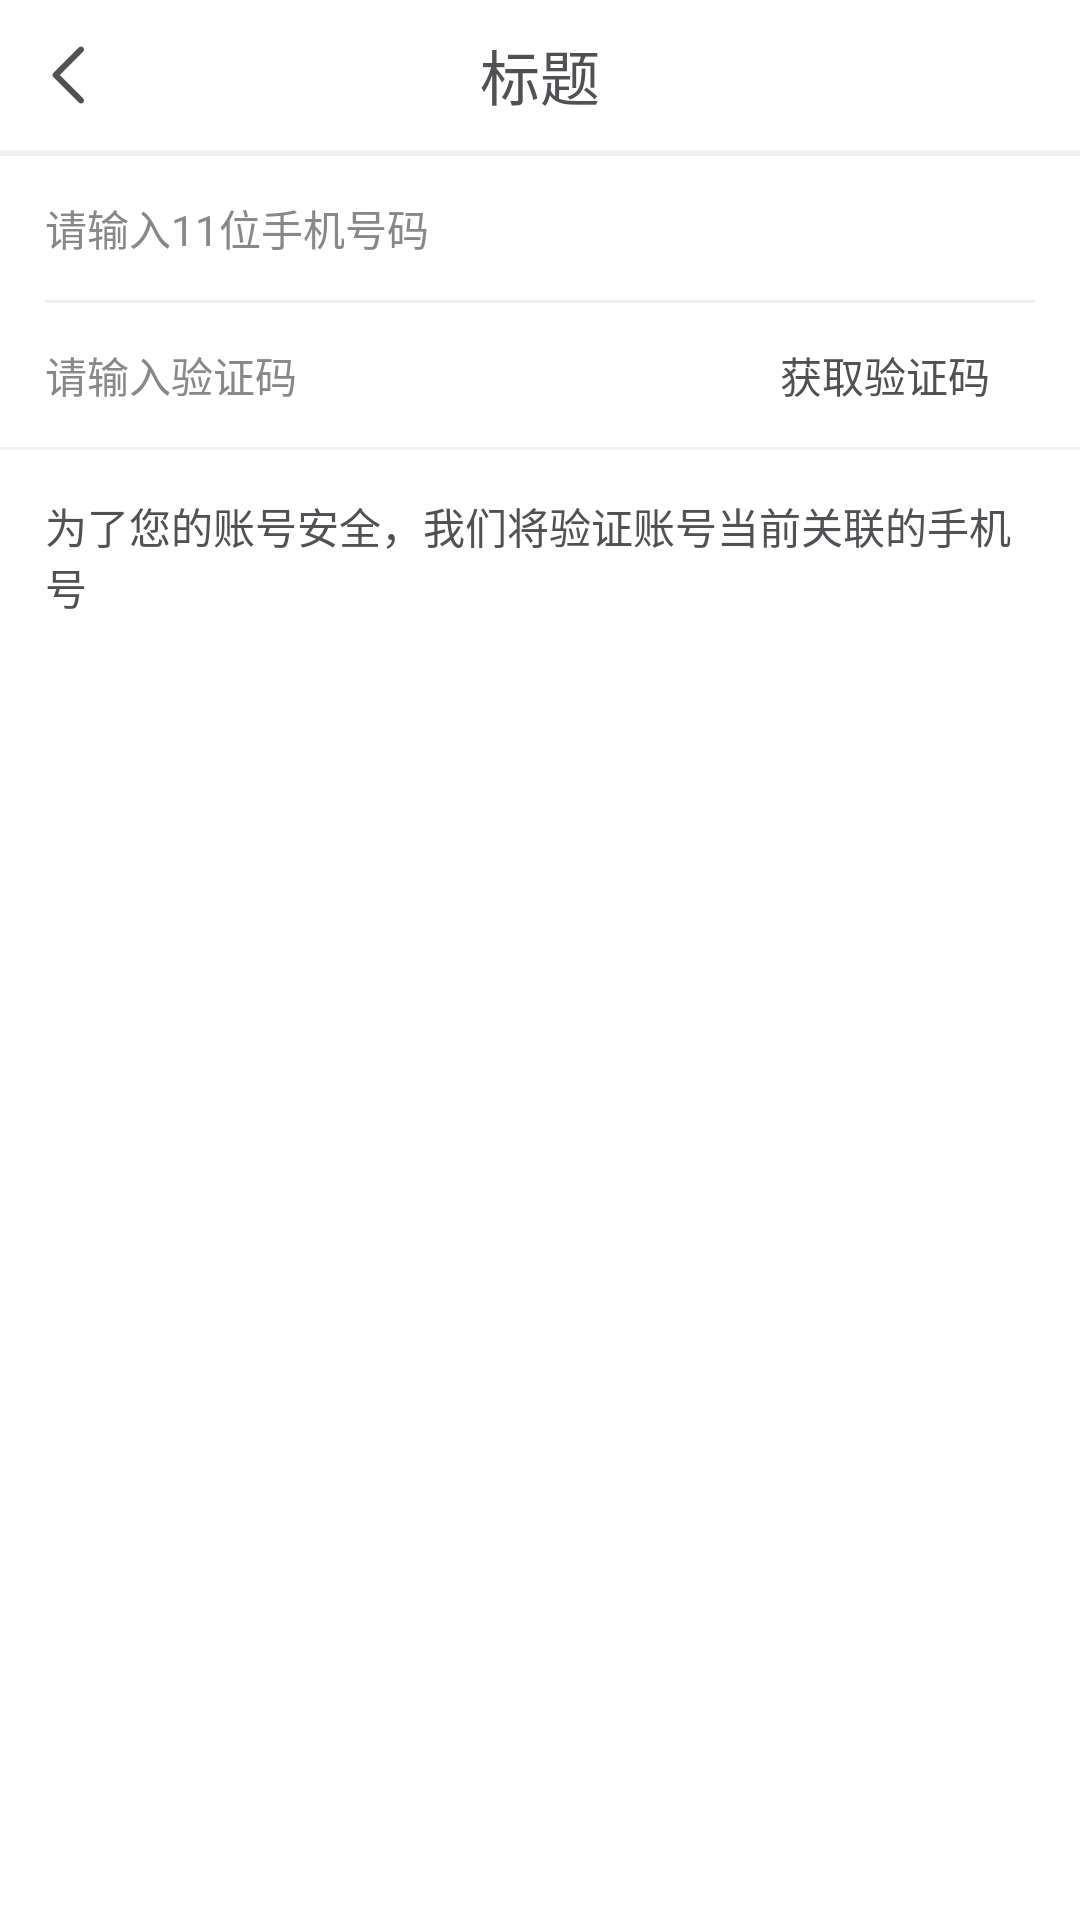

Here is an Android app screen rendered from its layout file. Give the layout XML and the strings, colors and styles it references.
<!-- AndroidManifest.xml: application theme AppTheme -->
<!-- res/layout/activity_changephone1.xml -->
<?xml version="1.0" encoding="utf-8"?>
<LinearLayout xmlns:android="http://schemas.android.com/apk/res/android"
    xmlns:app="http://schemas.android.com/apk/res-auto"
    style="@style/actstyle">

    <include layout="@layout/toolbar"/>

    <LinearLayout
        android:layout_height="48dp"
        style="@style/item_Layout">

        <EditText style="@style/etLogin"
            android:id="@+id/etPhoneR"
            android:inputType="phone"
            android:hint="请输入11位手机号码"/>

    </LinearLayout>

    <View style="@style/separate_view" />

    <LinearLayout
        android:layout_height="48dp"
        style="@style/item_Layout">


        <EditText style="@style/etLogin"
            android:id="@+id/etVerifyR"
            android:inputType="number"
            android:layout_weight="1"
            android:hint="请输入验证码"/>

        <TextView
            android:text="获取验证码"
            android:id="@+id/tvVerifyR"
            android:gravity="center"
            android:textColor="@color/FontBlack"
            android:layout_marginRight="30dp"
            style="@style/icLogin" />

    </LinearLayout>

    <View
        android:background="@color/FillGray"
        android:layout_width="match_parent"
        android:layout_height="1dp"/>

    <TextView
        android:textColor="@color/FontBlack"
        android:text="为了您的账号安全，我们将验证账号当前关联的手机号"
        android:layout_marginTop="@dimen/margin_x"
        android:layout_marginLeft="@dimen/margin_x"
        android:layout_marginRight="@dimen/margin_x"
        android:layout_width="match_parent"
        android:layout_height="wrap_content" />

</LinearLayout>
<!-- res/layout/toolbar.xml (included above) -->
<?xml version="1.0" encoding="utf-8"?>
<LinearLayout xmlns:android="http://schemas.android.com/apk/res/android"
    android:orientation="vertical"
    android:layout_width="match_parent"
    android:layout_height="wrap_content">

    <RelativeLayout
        android:layout_width="match_parent"
        android:layout_height="50dp">

        <LinearLayout
            android:id="@+id/loLeft"
            android:orientation="horizontal"
            android:layout_width="50dp"
            android:layout_height="50dp"/>

        <LinearLayout
            android:id="@+id/loRight"
            android:layout_alignParentRight="true"
            android:orientation="horizontal"
            android:layout_width="50dp"
            android:layout_height="50dp"/>

        <ImageView
            android:id="@+id/ivLeft"
            android:layout_width="wrap_content"
            android:layout_height="match_parent"
            android:layout_marginLeft="@dimen/margin_x"
            android:src="@drawable/ic_back"
            android:visibility="visible"/>
        <TextView
            android:id="@+id/tv_center"
            android:layout_width="wrap_content"
            android:layout_height="match_parent"
            android:layout_marginLeft="@dimen/margin_x"
            android:drawableLeft="@drawable/burger_menu"
            android:text="个人中心"
            android:gravity="center_vertical"
            android:textColor="@android:color/black"
            android:layout_marginTop="5dp"
            android:visibility="gone"/>

        <TextView
            android:id="@+id/tvTitle"
            android:layout_width="wrap_content"
            android:layout_height="wrap_content"
            android:layout_centerInParent="true"
            android:text="标题"
            android:textColor="@color/FontBlack"
            android:textSize="@dimen/FontTitle" />

        <ImageView
            android:id="@+id/ivRight"
            android:layout_width="wrap_content"
            android:layout_height="match_parent"
            android:layout_alignParentRight="true"
            android:layout_marginRight="@dimen/margin_x"
            android:src="@drawable/ic_lscanning"
            android:visibility="gone" />

        <TextView
            android:id="@+id/tvRight"
            android:layout_width="wrap_content"
            android:layout_height="wrap_content"
            android:layout_alignParentRight="true"
            android:layout_marginRight="@dimen/margin_x"
            android:textColor="@color/FontBlue"
            android:layout_centerVertical="true"
            android:textSize="@dimen/FontTitle"
            android:visibility="gone" />
    </RelativeLayout>

    <View
        android:background="@color/FillGray"
        android:layout_width="match_parent"
        android:layout_height="2dp"/>
</LinearLayout>
<!-- resources referenced by this layout -->
<resources>
  <color name="FillGray">#F0F0F0</color>
  <color name="FontBlack">#4F5154</color>
  <color name="FontBlue">#10AEFF</color>
  <dimen name="FontTitle">20sp</dimen>
  <dimen name="margin_x">10dp</dimen>
  <!-- drawable burger_menu: png bitmap (drawable-hdpi, 326 bytes) -->
  <!-- drawable ic_back: png bitmap (drawable-hdpi, 432 bytes) -->
  <!-- drawable ic_lscanning: png bitmap (drawable-hdpi, 668 bytes) -->
  <style name="actstyle">
          <item name="android:background">#fff</item>
          <item name="android:orientation">vertical</item>
          <item name="android:layout_width">match_parent</item>
          <item name="android:layout_height">match_parent</item>
      </style>
  <style name="etLogin">
          <item name="android:layout_marginLeft">15dp</item>
          <item name="android:textSize">@dimen/FontInput</item>
          <item name="android:background">@null</item>
          <item name="android:layout_width">match_parent</item>
          <item name="android:layout_height">match_parent</item>
          <item name="android:textColorHint">@color/FontGray</item>
      </style>
  <style name="icLogin">
          <item name="android:layout_marginLeft">30dp</item>
          <item name="android:layout_width">wrap_content</item>
          <item name="android:layout_height">match_parent</item>
      </style>
  <style name="item_Layout">
          <item name="android:layout_width">match_parent</item>
          <item name="android:gravity">center_vertical</item>
          <item name="android:orientation">horizontal</item>
      </style>
  <style name="separate_view">
          <item name="android:background">@color/FillGray</item>
          <item name="android:layout_width">match_parent</item>
          <item name="android:layout_marginLeft">15dp</item>
          <item name="android:layout_marginRight">15dp</item>
          <item name="android:layout_height">1dp</item>
      </style>
  <style name="AppTheme" parent="Theme.AppCompat.Light.NoActionBar">
          
      </style>
  <dimen name="FontInput">14sp</dimen>
  <color name="FontGray">#888888</color>
</resources>
